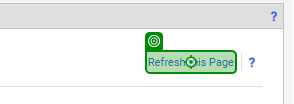
Task: A process to generate & upload into a storage bucket the Department Approvers report on Buyways
Workflow: DepartmentApproversReportDownload

Step 1 [try]: click on the link in window 'Custom Field - CSV Values Import/Export' (chrome.exe)
